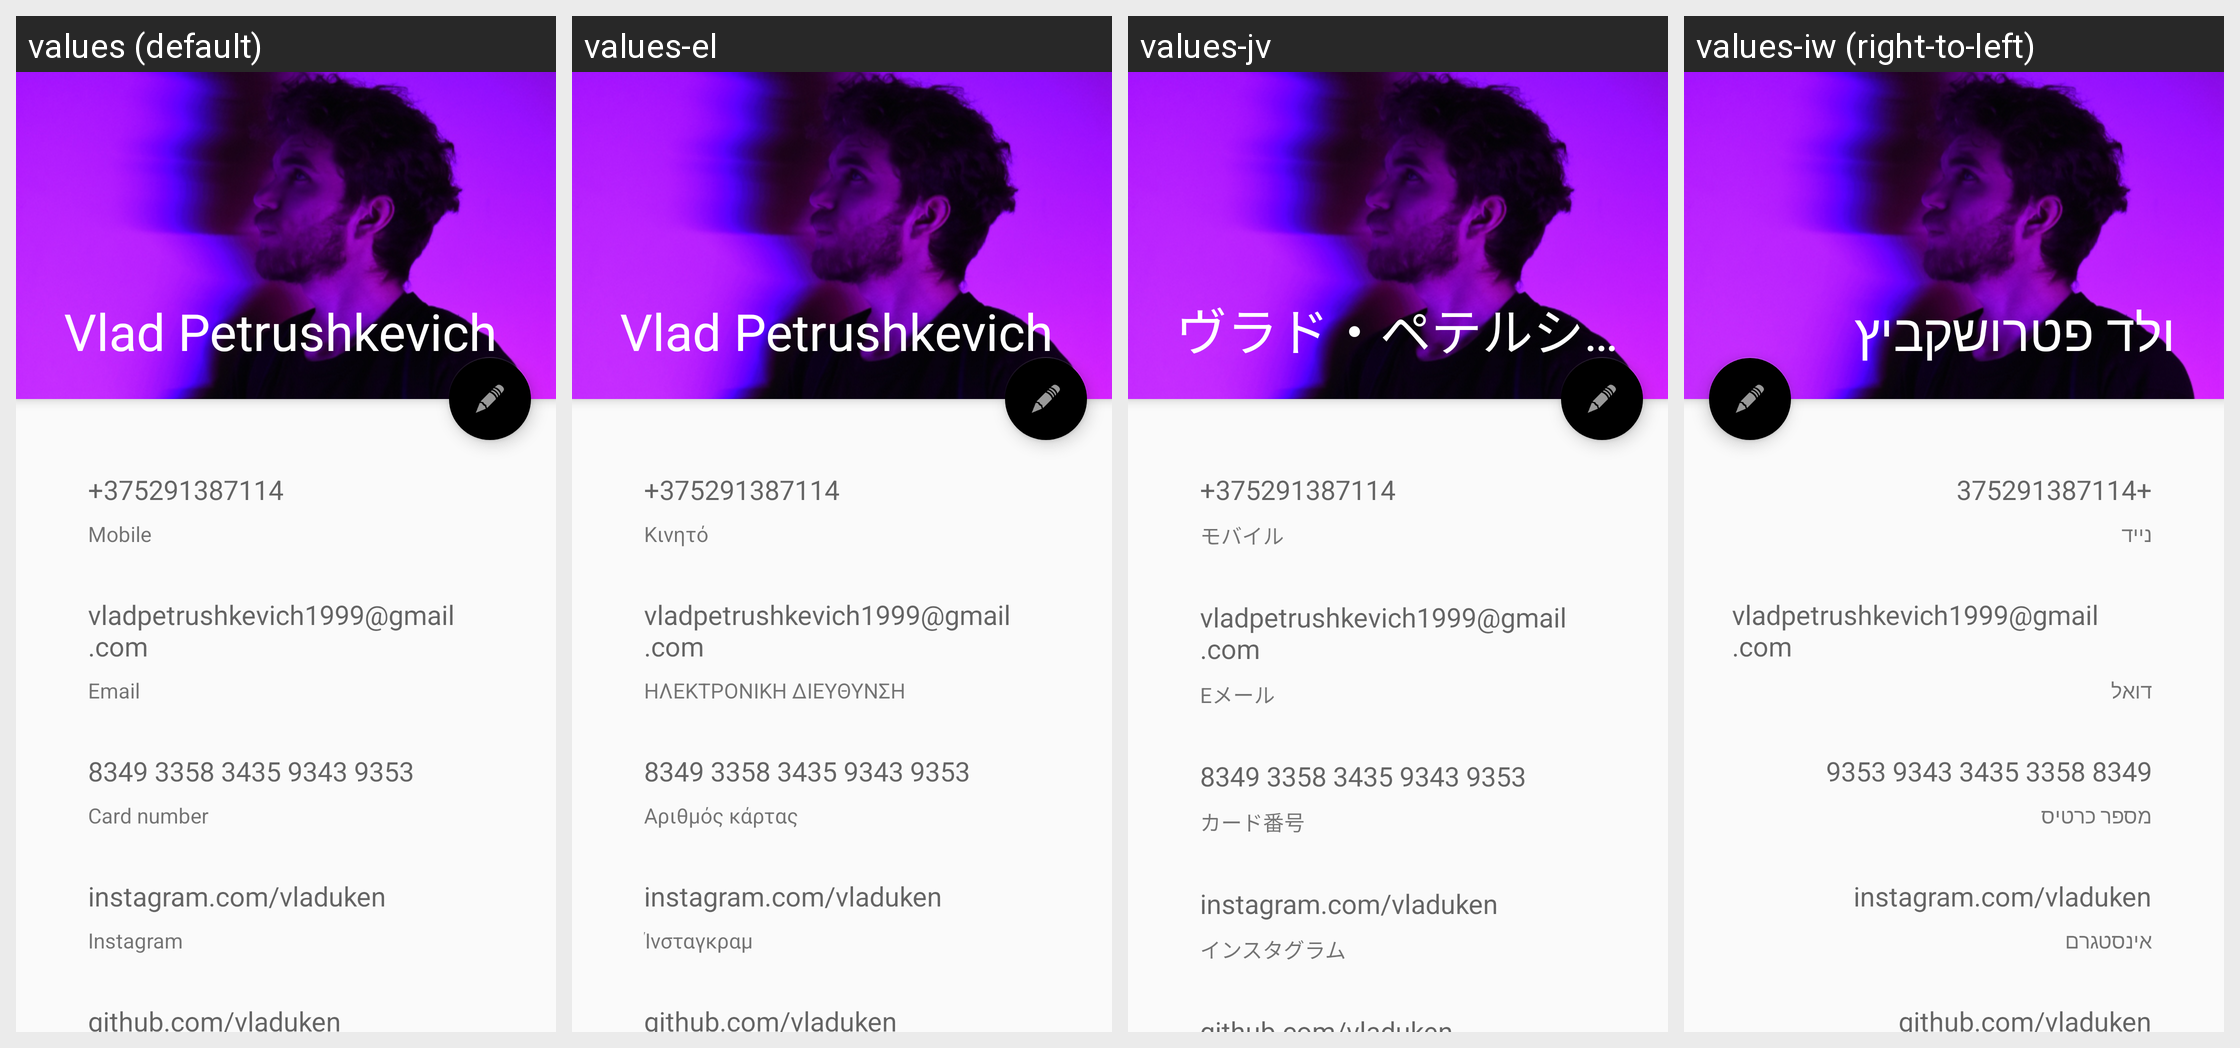

Here is an Android app screen in its default locale and in the app's own translations. Write out the translated-string differences for the strings that appear on this screen.
Android screen res/layout/activity_profile_page.xml rendered under 4 locales, left to right: values (default), values-el, values-jv, values-iw (right-to-left). Device: Nexus 5 (rendered at 1080×1920; each locale shown at half size, 540×960, under a caption strip naming it); theme AppTheme.NoActionBar.
Other locales in the repository, not shown: values-ar, values-es, values-ga, values-hi, values-pl, values-ru.
Strings drawn on this screen, with the default value and each locale's value (text and hints the layout hard-codes, and strings that could not be matched under every locale, appear in the picture but are not listed):

my_phone_number
  values: +375291387114
  values-el: +375291387114
  values-jv: +375291387114
  values-iw: +375291387114

profile_page_phone_number
  values: Mobile
  values-el: Κινητό
  values-jv: モバイル
  values-iw: נייד

my_email
  values: vladpetrushkevich1999@gmail.com
  values-el: vladpetrushkevich1999@gmail.com
  values-jv: vladpetrushkevich1999@gmail.com
  values-iw: vladpetrushkevich1999@gmail.com

profile_page_email
  values: Email
  values-el: ΗΛΕΚΤΡΟΝΙΚΗ ΔΙΕΥΘΥΝΣΗ
  values-jv: Eメール
  values-iw: דואל

my_card_number
  values: 8349 3358 3435 9343 9353
  values-el: 8349 3358 3435 9343 9353
  values-jv: 8349 3358 3435 9343 9353
  values-iw: 8349 3358 3435 9343 9353

profile_page_card_number
  values: Card number
  values-el: Αριθμός κάρτας
  values-jv: カード番号
  values-iw: מספר כרטיס

my_instagram
  values: instagram.com/vladuken
  values-el: instagram.com/vladuken
  values-jv: instagram.com/vladuken
  values-iw: instagram.com/vladuken

profile_page_instagram
  values: Instagram
  values-el: Ίνσταγκραμ
  values-jv: インスタグラム
  values-iw: אינסטגרם
